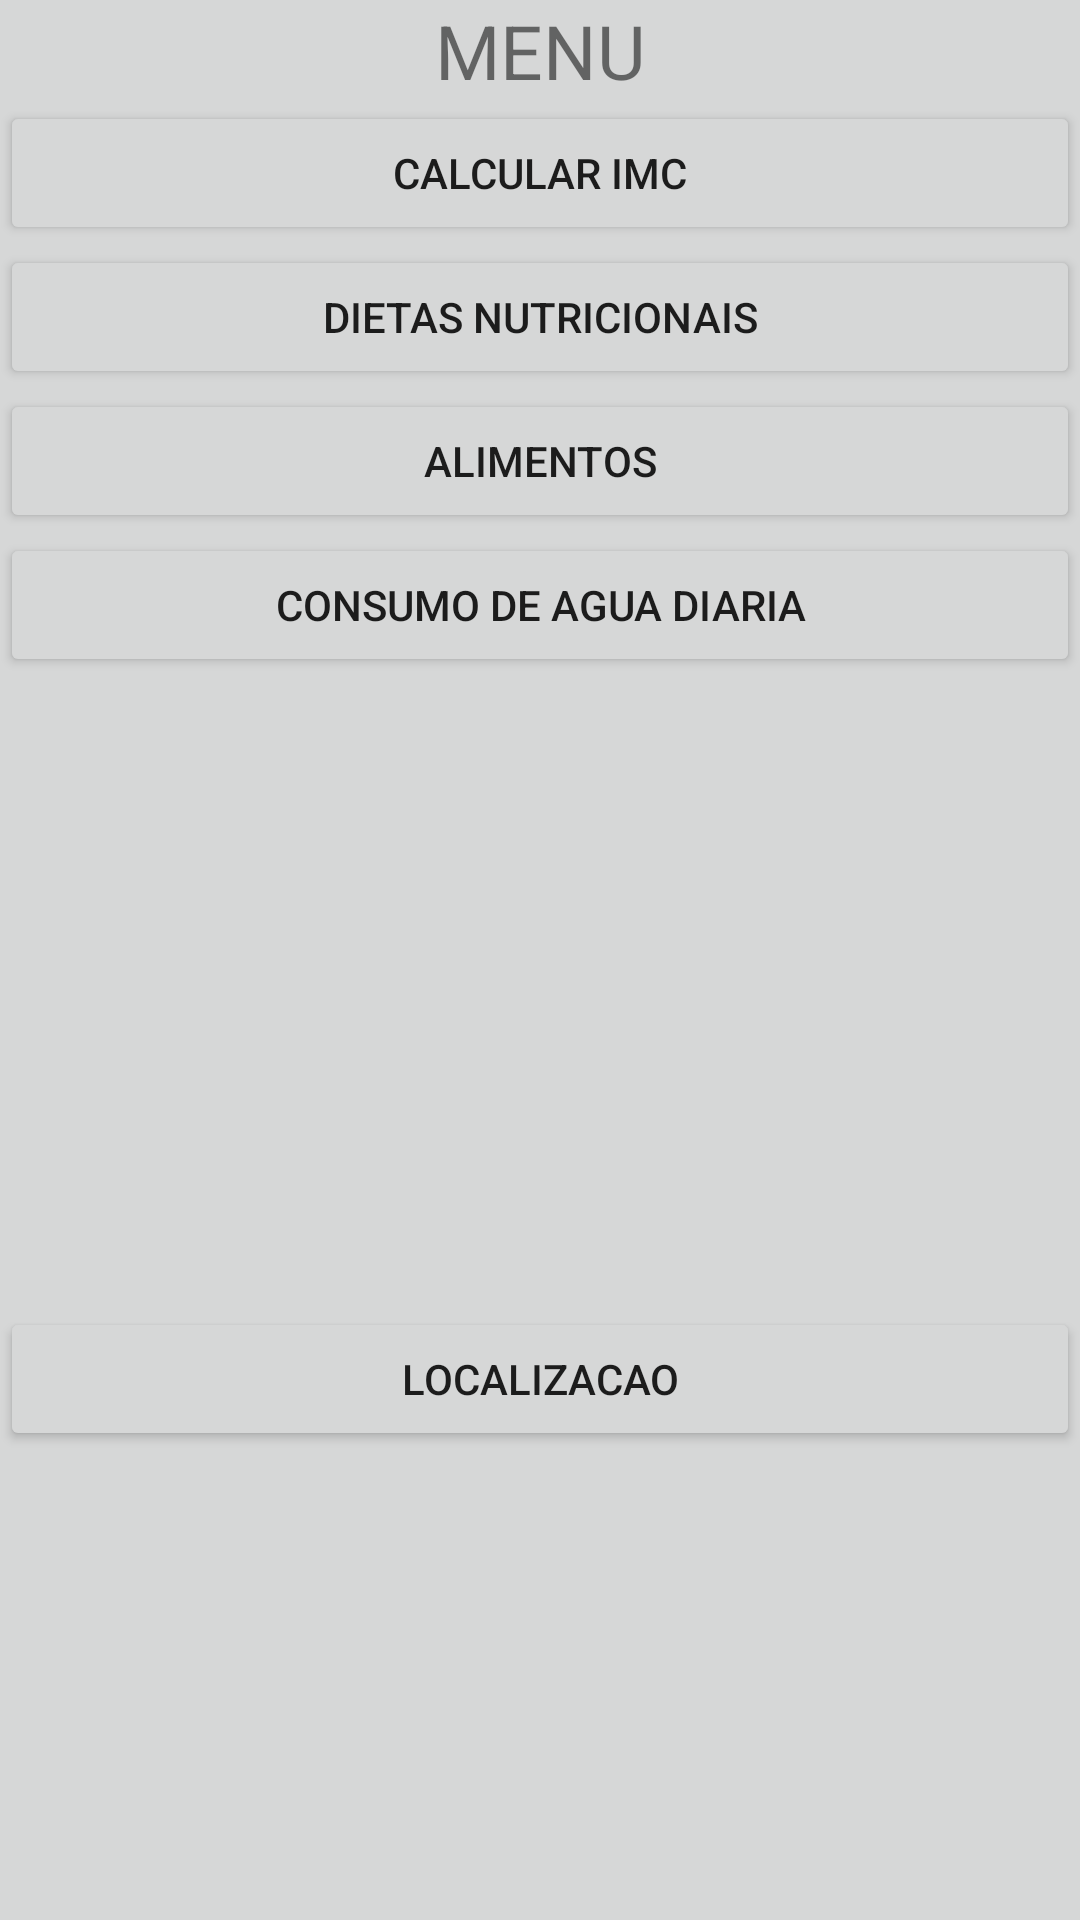

This screen was rendered from an Android layout file. Write that file and the resources it references.
<!-- AndroidManifest.xml: application theme AppTheme -->
<!-- res/layout/activity_menu.xml -->
<?xml version="1.0" encoding="utf-8"?>
<LinearLayout xmlns:android="http://schemas.android.com/apk/res/android"
    xmlns:app="http://schemas.android.com/apk/res-auto"
    xmlns:tools="http://schemas.android.com/tools"
    android:layout_width="match_parent"
    android:layout_height="match_parent"
    android:orientation="vertical"
    android:layout_marginTop="16dp"
    android:layout_marginRight="16dp"
    android:layout_marginLeft="16dp"
    android:layout_marginBottom="16dp"
    tools:context="com.nutritech.nutritech.Activity.MenuActivity">

    <TextView
        android:id="@+id/txtTitulo"
        android:layout_width="match_parent"
        android:layout_height="wrap_content"
        android:gravity="center"
        android:text="MENU"
        android:textSize="25sp"/>

    <Button

        android:id="@+id/btnCalculoimc"
        android:layout_width="fill_parent"
        android:text="Calcular IMC"
        android:layout_height="wrap_content" />

    <Button
        android:id="@+id/btnDietas"
        android:layout_width="fill_parent"
        android:text="Dietas nutricionais"
        android:layout_height="wrap_content" />

    <Button
        android:id="@+id/btnAlimentos"
        android:layout_width="fill_parent"
        android:text="Alimentos"
        android:layout_height="wrap_content" />

    <Button
        android:id="@+id/btnCalculoAgua"
        android:layout_width="fill_parent"
        android:text="Consumo de agua diaria"
        android:layout_height="wrap_content" />

    <ImageView
        android:layout_width="match_parent"
        android:layout_height="200dp"
        android:layout_marginTop="10dp"
        android:src="@mipmap/menuu" />

    <Button
        android:id="@+id/btnMaps"
        android:layout_width="match_parent"
        android:text="Localizacao"
        android:layout_height="wrap_content" />


</LinearLayout>
<!-- resources referenced by this layout -->
<resources>
  <style name="AppTheme" parent="Theme.AppCompat.Light.DarkActionBar">
          
          <item name="colorPrimary">@color/colorPrimary</item>
          <item name="colorPrimaryDark">@color/colorPrimaryDark</item>
          <item name="colorAccent">@color/colorAccent</item>
          <item name="android:windowBackground">?android:attr/colorButtonNormal</item>
      </style>
  <color name="colorPrimary">#b57c3f</color>
  <color name="colorPrimaryDark">#b57c3f</color>
  <color name="colorAccent">#FF4081</color>
</resources>
